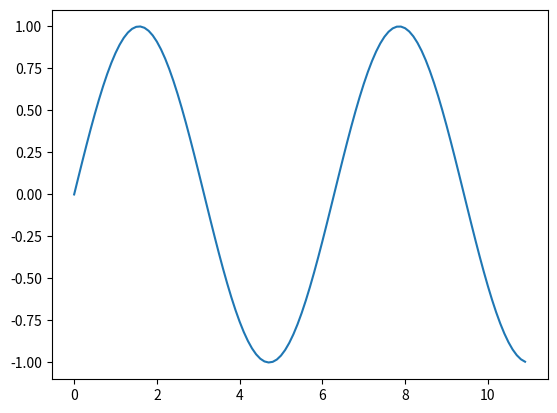

This chart was generated by the following Python code:
import numpy as np
import matplotlib.pyplot as plt
x_axis=np.arange(0,11,.1)
y_data=np.sin(x_axis)
plt.plot(x_axis,y_data)
plt.show()
